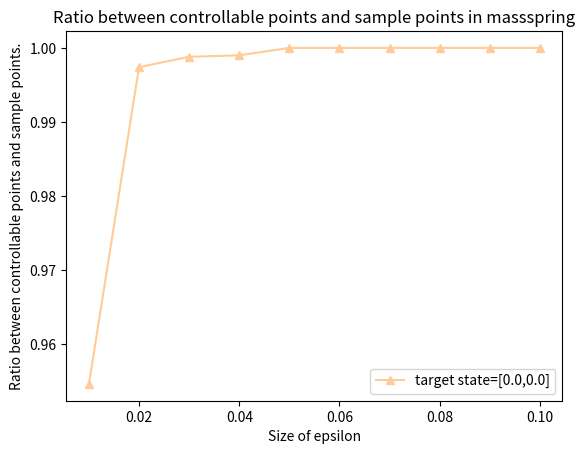

Here is the Python script that generated this plot:
import matplotlib.pyplot as plt
import numpy as np

plt.figure()

epsilon_list = np.arange(0.01, 0.11, 0.01)
ratio_list = np.full(len(epsilon_list), 0.9996)
ratio_list2 = np.array([0.9546,0.9974,0.9988,0.999,1,1,1,1,1,1])
plt.plot(epsilon_list, ratio_list2, ls='-', color=(1, 204/255, 153/255), marker='^',label='target state=[0.0,0.0]')
# plt.plot(epsilon_list, ratio_list2, ls='--', color='red', marker='s',label='target state=[-0.25,0.0]')
        # # plt.scatter(transitions.state[:, 0], transitions.state[:, 1], marker='o', color='cornflowerblue', s=1)
        # plt.scatter(transitions.state[:, 0], transitions.state[:, 1], marker='o', color='red', s=1)
        # plt.scatter(transitions.next_state[:, 0], transitions.next_state[:, 1], marker='o', color='red', s=1)
        #
        # for neighbor in epsilon_controllable_list:
        #     circle = plt.Circle(neighbor.centered_state, neighbor.radius, color='cornflowerblue', fill=True, alpha=0.2)
        #     plt.gca().add_patch(circle)
        # # circle2 = plt.Circle((0.25, 0.0), 0.05, color='orange', label='original epsilon controllable set', fill=True, alpha=0.2)
        # # plt.gca().add_patch(circle2)
        # plt.scatter(target_state[0], target_state[1], color='yellow', label='target state', marker='*')
        # plt.axis('equal')
        # plt.xlim([self.obs_space.low[0], self.obs_space.high[0]])
        # plt.ylim([self.obs_space.low[1], self.obs_space.high[1]])
plt.xlabel("Size of epsilon")
plt.ylabel("Ratio between controllable points and sample points.")
plt.title("Ratio between controllable points and sample points in massspring")
plt.legend()
plt.show()
        # # plt.savefig(os.path.join(FILEPATH, f"figs/{self.fig_title}/epsilon_controllable_set/{expand_counter}.pdf"))
        # # plt.savefig(os.path.join(FILEPATH, f"figs/{self.fig_title}/epsilon_controllable_set/{expand_counter}.pdf"))
        # plt.close()